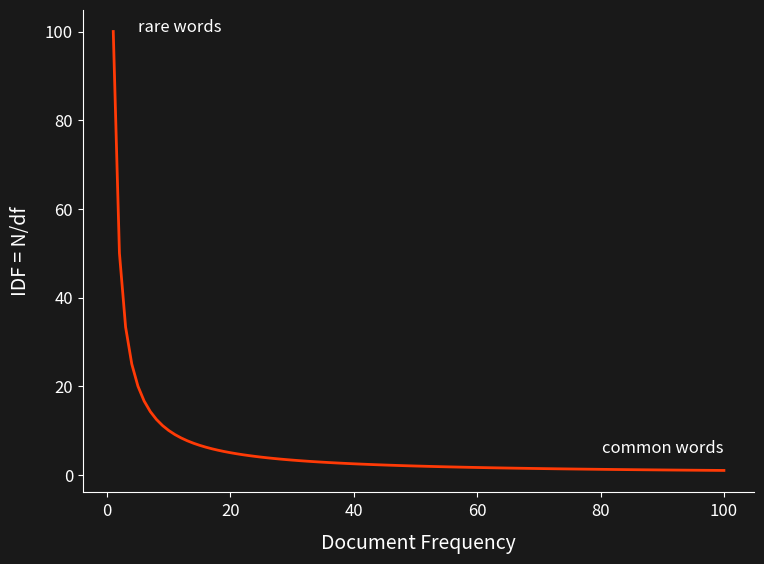

Recreate this plot in Python. (Note: this script raises an exception after producing the figure.)
import matplotlib.pyplot as plt
import numpy as np

# Set font
plt.rcParams['font.family'] = ['Source Sans 3', 'Source Sans Pro', 'Helvetica', 'sans-serif']

# Your color theme
colors = {
    'red': '#FF3A06',
    'blue': '#0CD4FF', 
    'green': '#8DFF0A'
}

# Data
df = np.arange(1, 101)
N = 100
idf_no_log = N / df

# Create plot
fig, ax = plt.subplots(figsize=(8, 6), facecolor='#191919')

# Plot without log
ax.set_facecolor('#191919')
ax.plot(df, idf_no_log, color=colors['red'], linewidth=2)
ax.set_xlabel('Document Frequency', color='white', fontsize=14, labelpad=10)
ax.set_ylabel('IDF = N/df', color='white', fontsize=14, labelpad=10)
ax.tick_params(colors='white', labelsize=12)
ax.spines['bottom'].set_color('white')
ax.spines['left'].set_color('white')
ax.spines['top'].set_visible(False)
ax.spines['right'].set_visible(False)

# Add labels
ax.text(100, 5, 'common words', color='white', fontsize=12, ha='right')
ax.text(5, 100, 'rare words', color='white', fontsize=12, ha='left')

plt.tight_layout(pad=2.0)
plt.savefig('reveal.js/idf_no_log.png', 
            facecolor='#191919', dpi=150, bbox_inches='tight', pad_inches=0.3)
plt.show()
